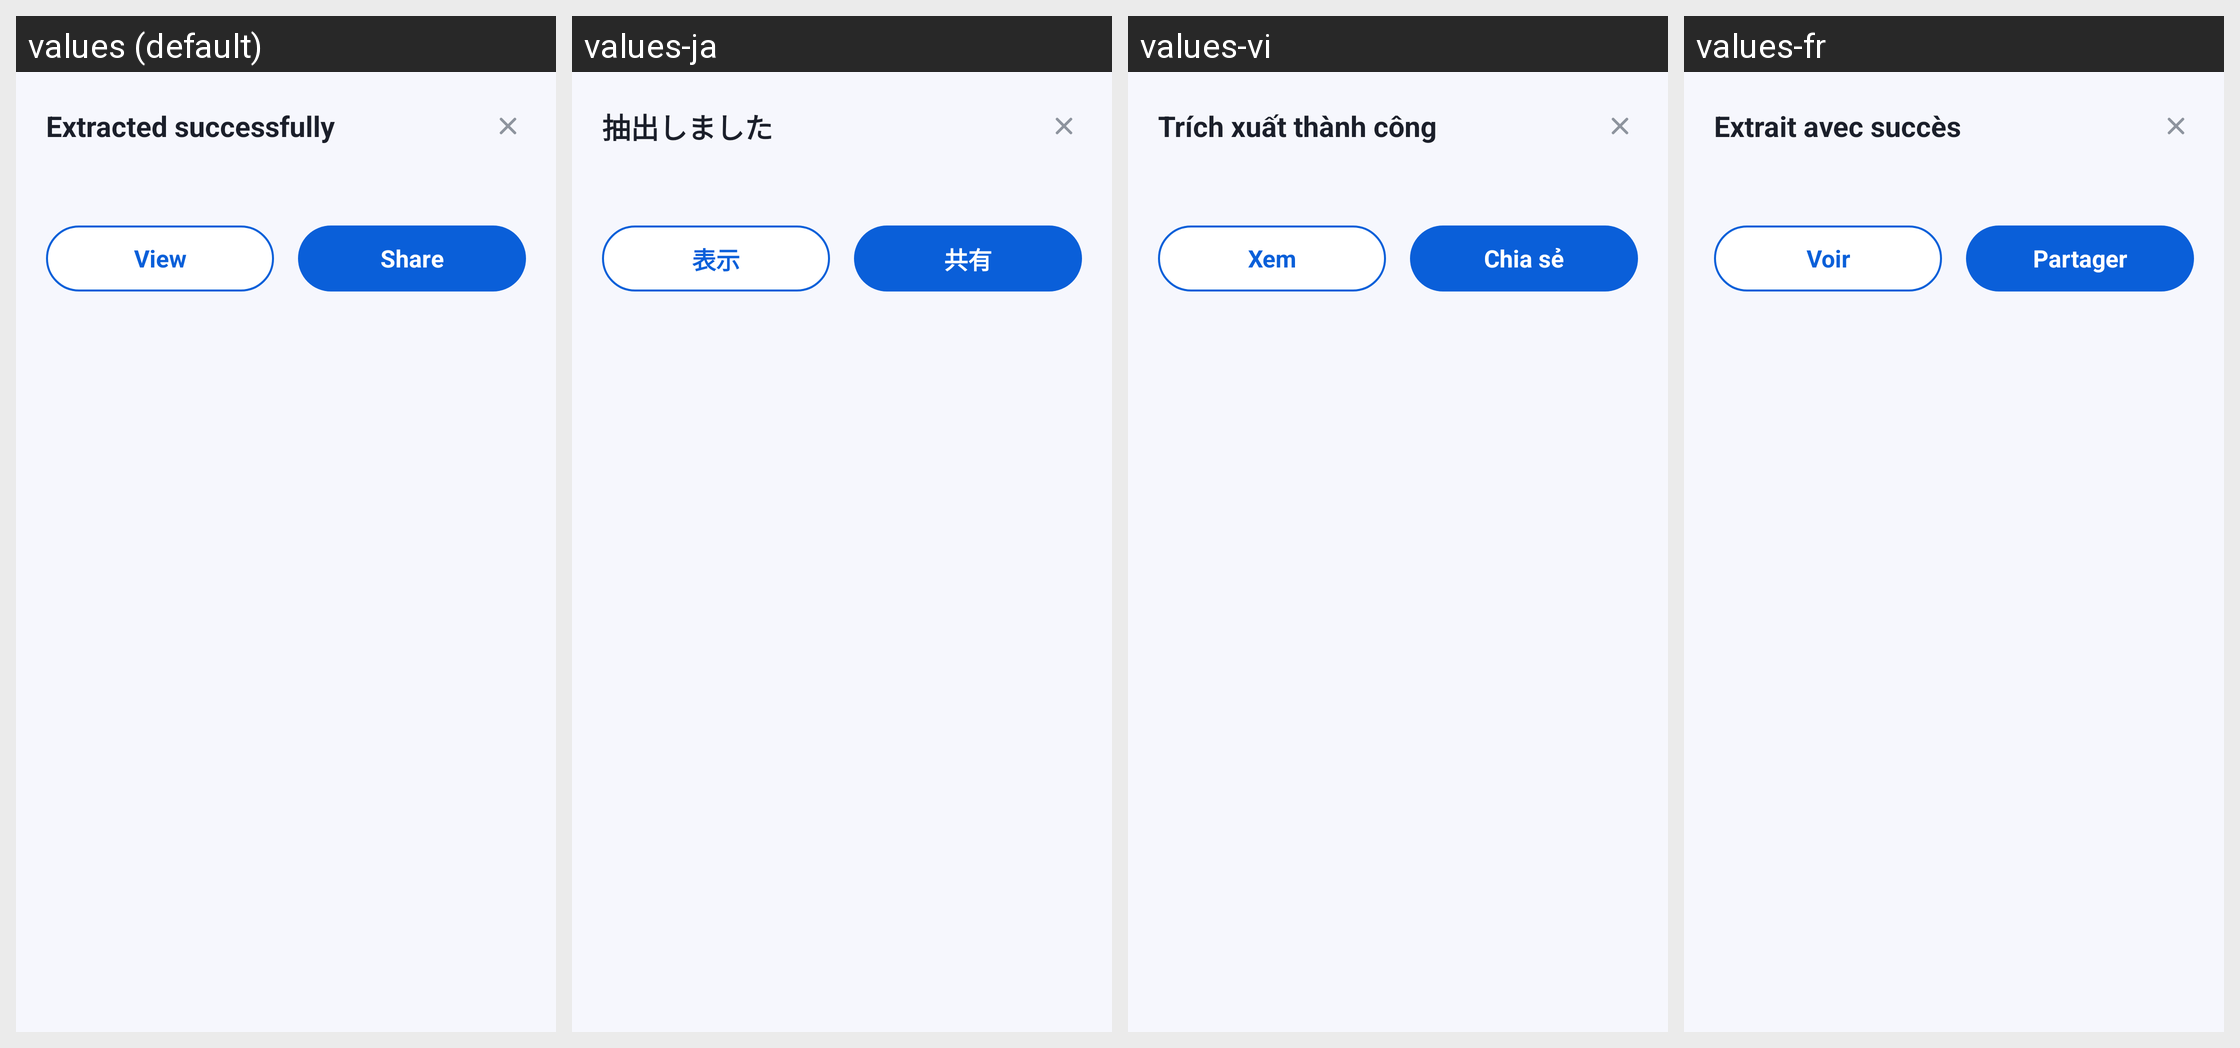

Locale-by-locale string values for the Android screen shown in this grid:
Android screen res/layout/sheet_extracted.xml rendered under 4 locales, left to right: values (default), values-ja, values-vi, values-fr. Device: Nexus 5 (rendered at 1080×1920; each locale shown at half size, 540×960, under a caption strip naming it); theme Theme.DocReader.
Other locales in the repository, not shown: values-ar, values-de, values-es, values-fa, values-in, values-it, values-ko, values-ms, values-pl, values-pt, values-ru, values-th, values-tl, values-tr, values-uk, values-ur, values-uz, values-zh-rCN, values-zh-rTW.
Strings drawn on this screen, with the default value and each locale's value (text and hints the layout hard-codes, and strings that could not be matched under every locale, appear in the picture but are not listed):

extracted_successfully
  values: Extracted successfully
  values-ja: 抽出しました
  values-vi: Trích xuất thành công
  values-fr: Extrait avec succès

view
  values: View
  values-ja: 表示
  values-vi: Xem
  values-fr: Voir

share
  values: Share
  values-ja: 共有
  values-vi: Chia sẻ
  values-fr: Partager
